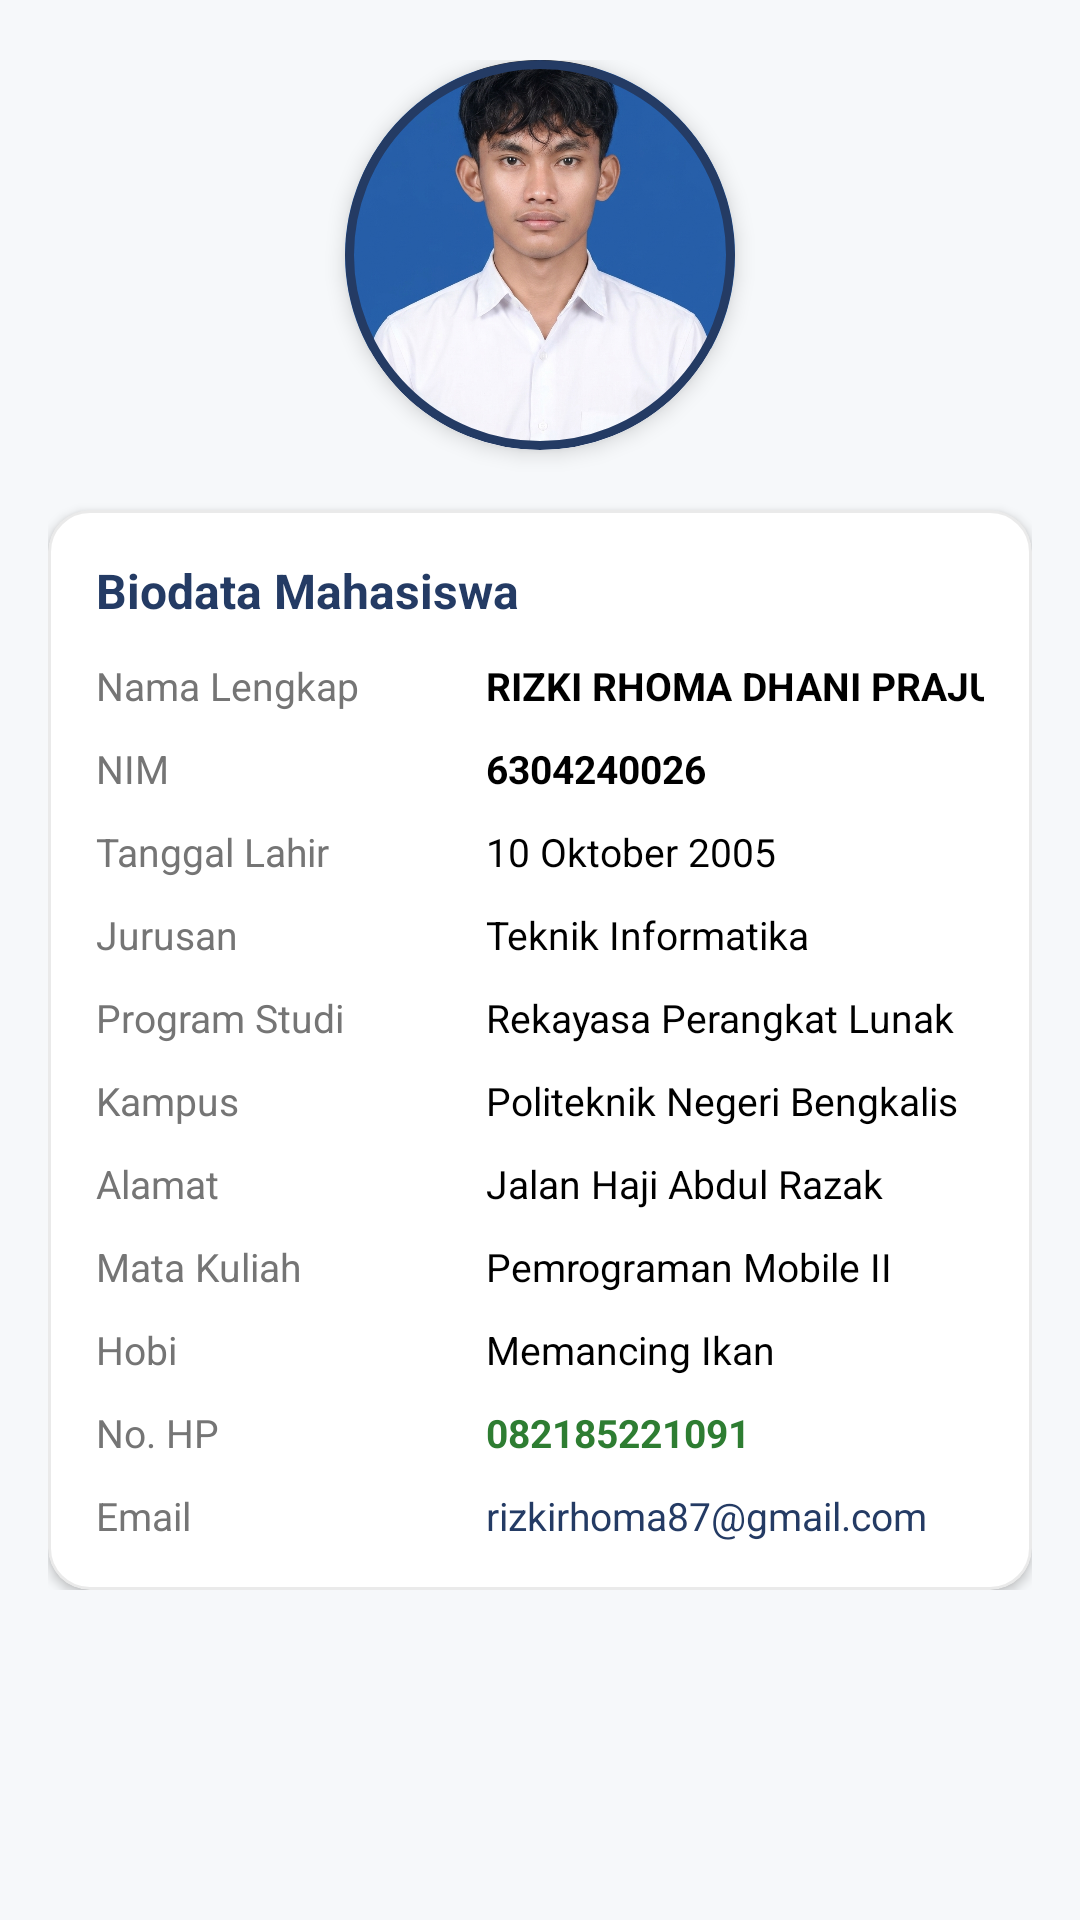

Produce the Android XML layout that renders to this screen, including the resource entries it uses.
<!-- AndroidManifest.xml: application theme Theme.Uts -->
<!-- res/layout/fragment_profile.xml -->
<?xml version="1.0" encoding="utf-8"?>
<ScrollView xmlns:android="http://schemas.android.com/apk/res/android"
    xmlns:app="http://schemas.android.com/apk/res-auto"
    xmlns:tools="http://schemas.android.com/tools"
    android:layout_width="match_parent"
    android:layout_height="match_parent"
    android:background="@color/surface_gray"
    tools:context=".ProfileFragment">

    <LinearLayout
        android:layout_width="match_parent"
        android:layout_height="wrap_content"
        android:gravity="center_horizontal"
        android:orientation="vertical"
        android:paddingStart="16dp"
        android:paddingTop="20dp"
        android:paddingEnd="16dp"
        android:paddingBottom="36dp">

        
        <com.google.android.material.card.MaterialCardView
            android:layout_width="130dp"
            android:layout_height="130dp"
            app:cardCornerRadius="65dp"
            app:cardElevation="4dp"
            app:strokeColor="@color/navy_primary"
            app:strokeWidth="3dp">

            <ImageView
                android:id="@+id/img_profile"
                android:layout_width="match_parent"
                android:layout_height="match_parent"
                android:contentDescription="@string/profile_name"
                android:scaleType="centerCrop"
                android:src="@drawable/rhoma" />
        </com.google.android.material.card.MaterialCardView>

        
        <com.google.android.material.card.MaterialCardView
            android:layout_width="match_parent"
            android:layout_height="wrap_content"
            android:layout_marginTop="20dp"
            app:cardBackgroundColor="@color/white"
            app:cardCornerRadius="14dp"
            app:cardElevation="2dp"
            app:strokeColor="#15000000"
            app:strokeWidth="1dp">

            <LinearLayout
                android:layout_width="match_parent"
                android:layout_height="wrap_content"
                android:orientation="vertical"
                android:padding="16dp">

                <TextView
                    android:layout_width="wrap_content"
                    android:layout_height="wrap_content"
                    android:layout_marginBottom="12dp"
                    android:text="Biodata Mahasiswa"
                    android:textColor="@color/navy_primary"
                    android:textSize="16sp"
                    android:textStyle="bold" />

                <TableLayout
                    android:layout_width="match_parent"
                    android:layout_height="wrap_content"
                    android:stretchColumns="1">

                    
                    <TableRow android:paddingBottom="10dp">
                        <TextView
                            android:layout_width="wrap_content"
                            android:layout_height="wrap_content"
                            android:minWidth="130dp"
                            android:text="@string/label_nama"
                            android:textColor="@color/text_secondary"
                            android:textSize="13sp" />
                        <TextView
                            android:id="@+id/tv_nama"
                            android:text="@string/value_nama"
                            android:textColor="@color/black"
                            android:textSize="13sp"
                            android:textStyle="bold" />
                    </TableRow>

                    
                    <TableRow android:paddingBottom="10dp">
                        <TextView
                            android:layout_width="wrap_content"
                            android:layout_height="wrap_content"
                            android:minWidth="130dp"
                            android:text="@string/label_nim"
                            android:textColor="@color/text_secondary"
                            android:textSize="13sp" />
                        <TextView
                            android:id="@+id/tv_nim"
                            android:text="@string/value_nim"
                            android:textColor="@color/black"
                            android:textSize="13sp"
                            android:textStyle="bold" />
                    </TableRow>

                    
                    <TableRow android:paddingBottom="10dp">
                        <TextView
                            android:layout_width="wrap_content"
                            android:layout_height="wrap_content"
                            android:minWidth="130dp"
                            android:text="@string/label_ttl"
                            android:textColor="@color/text_secondary"
                            android:textSize="13sp" />
                        <TextView
                            android:id="@+id/tv_ttl"
                            android:text="@string/value_ttl"
                            android:textColor="@color/black"
                            android:textSize="13sp" />
                    </TableRow>

                    
                    <TableRow android:paddingBottom="10dp">
                        <TextView
                            android:layout_width="wrap_content"
                            android:layout_height="wrap_content"
                            android:minWidth="130dp"
                            android:text="@string/label_jurusan"
                            android:textColor="@color/text_secondary"
                            android:textSize="13sp" />
                        <TextView
                            android:id="@+id/tv_jurusan"
                            android:text="@string/value_jurusan"
                            android:textColor="@color/black"
                            android:textSize="13sp" />
                    </TableRow>

                    
                    <TableRow android:paddingBottom="10dp">
                        <TextView
                            android:layout_width="wrap_content"
                            android:layout_height="wrap_content"
                            android:minWidth="130dp"
                            android:text="@string/label_prodi"
                            android:textColor="@color/text_secondary"
                            android:textSize="13sp" />
                        <TextView
                            android:id="@+id/tv_prodi"
                            android:text="@string/value_prodi"
                            android:textColor="@color/black"
                            android:textSize="13sp" />
                    </TableRow>

                    
                    <TableRow android:paddingBottom="10dp">
                        <TextView
                            android:layout_width="wrap_content"
                            android:layout_height="wrap_content"
                            android:minWidth="130dp"
                            android:text="@string/label_kampus"
                            android:textColor="@color/text_secondary"
                            android:textSize="13sp" />
                        <TextView
                            android:id="@+id/tv_kampus"
                            android:text="@string/value_kampus"
                            android:textColor="@color/black"
                            android:textSize="13sp" />
                    </TableRow>

                    
                    <TableRow android:paddingBottom="10dp">
                        <TextView
                            android:layout_width="wrap_content"
                            android:layout_height="wrap_content"
                            android:minWidth="130dp"
                            android:text="@string/label_alamat"
                            android:textColor="@color/text_secondary"
                            android:textSize="13sp" />
                        <TextView
                            android:id="@+id/tv_alamat"
                            android:text="@string/value_alamat"
                            android:textColor="@color/black"
                            android:textSize="13sp" />
                    </TableRow>

                    
                    <TableRow android:paddingBottom="10dp">
                        <TextView
                            android:layout_width="wrap_content"
                            android:layout_height="wrap_content"
                            android:minWidth="130dp"
                            android:text="@string/label_matkul"
                            android:textColor="@color/text_secondary"
                            android:textSize="13sp" />
                        <TextView
                            android:id="@+id/tv_matkul"
                            android:text="@string/value_matkul"
                            android:textColor="@color/black"
                            android:textSize="13sp" />
                    </TableRow>

                    
                    <TableRow android:paddingBottom="10dp">
                        <TextView
                            android:layout_width="wrap_content"
                            android:layout_height="wrap_content"
                            android:minWidth="130dp"
                            android:text="@string/label_hobi"
                            android:textColor="@color/text_secondary"
                            android:textSize="13sp" />
                        <TextView
                            android:id="@+id/tv_hobi"
                            android:text="@string/value_hobi"
                            android:textColor="@color/black"
                            android:textSize="13sp" />
                    </TableRow>

                    
                    <TableRow android:paddingBottom="10dp">
                        <TextView
                            android:layout_width="wrap_content"
                            android:layout_height="wrap_content"
                            android:minWidth="130dp"
                            android:text="@string/label_no_hp"
                            android:textColor="@color/text_secondary"
                            android:textSize="13sp" />
                        <TextView
                            android:id="@+id/tv_no_hp"
                            android:text="@string/value_no_hp"
                            android:textColor="@color/price_color"
                            android:textSize="13sp"
                            android:textStyle="bold" />
                    </TableRow>

                    
                    <TableRow>
                        <TextView
                            android:layout_width="wrap_content"
                            android:layout_height="wrap_content"
                            android:minWidth="130dp"
                            android:text="@string/label_email"
                            android:textColor="@color/text_secondary"
                            android:textSize="13sp" />
                        <TextView
                            android:id="@+id/tv_email"
                            android:text="@string/value_email"
                            android:textColor="@color/category_text"
                            android:textSize="13sp" />
                    </TableRow>
                </TableLayout>
            </LinearLayout>
        </com.google.android.material.card.MaterialCardView>

    </LinearLayout>
</ScrollView>
<!-- resources referenced by this layout -->
<resources>
  <color name="black">#FF000000</color>
  <color name="category_text">#FF243B64</color>
  <color name="navy_primary">#FF243B64</color>
  <color name="price_color">#FF2E7D32</color>
  <color name="surface_gray">#FFF6F8FA</color>
  <color name="text_secondary">#FF757575</color>
  <color name="white">#FFFFFFFF</color>
  <!-- drawable rhoma: png bitmap (drawable, 977056 bytes) -->
  <string name="label_alamat">Alamat</string>
  <string name="label_email">Email</string>
  <string name="label_hobi">Hobi</string>
  <string name="label_jurusan">Jurusan</string>
  <string name="label_kampus">Kampus</string>
  <string name="label_matkul">Mata Kuliah</string>
  <string name="label_nama">Nama Lengkap</string>
  <string name="label_nim">NIM</string>
  <string name="label_no_hp">No. HP</string>
  <string name="label_prodi">Program Studi</string>
  <string name="label_ttl">Tanggal Lahir</string>
  <string name="profile_name">RIZKI RHOMA DHANI PRAJUNA</string>
  <string name="value_alamat">Jalan Haji Abdul Razak</string>
  <string name="value_email">rizkirhoma87@gmail.com</string>
  <string name="value_hobi">Memancing Ikan</string>
  <string name="value_jurusan">Teknik Informatika</string>
  <string name="value_kampus">Politeknik Negeri Bengkalis</string>
  <string name="value_matkul">Pemrograman Mobile II</string>
  <string name="value_nama">RIZKI RHOMA DHANI PRAJUNA</string>
  <string name="value_nim">6304240026</string>
  <string name="value_no_hp">082185221091</string>
  <string name="value_prodi">Rekayasa Perangkat Lunak</string>
  <string name="value_ttl">10 Oktober 2005</string>
  <style name="Theme.Uts" parent="Base.Theme.Uts" />
  <style name="Base.Theme.Uts" parent="Theme.MaterialComponents.DayNight.NoActionBar">
          
          <item name="colorPrimary">@color/navy_primary</item>
          <item name="colorPrimaryVariant">@color/navy_dark</item>
          <item name="colorOnPrimary">@color/white</item>
          
          <item name="colorSecondary">@color/navy_primary</item>
          <item name="colorSecondaryVariant">@color/navy_dark</item>
          <item name="colorOnSecondary">@color/white</item>
          
          <item name="android:statusBarColor" tools:targetApi="l">@color/navy_dark</item>
          <item name="android:windowLightStatusBar" tools:targetApi="m">false</item>
      </style>
  <color name="navy_dark">#FF1B2D4A</color>
</resources>
